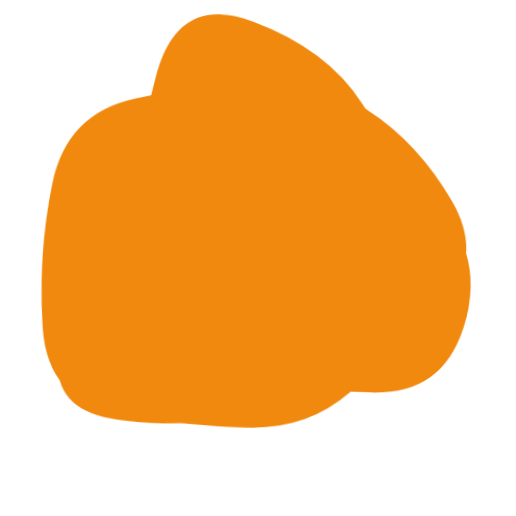
t = 0.00 s
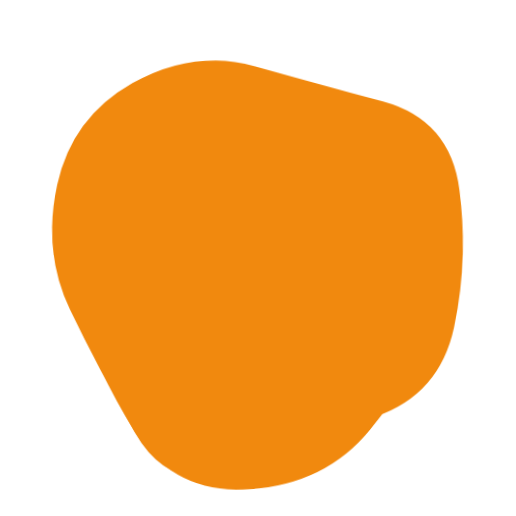
t = 1.25 s
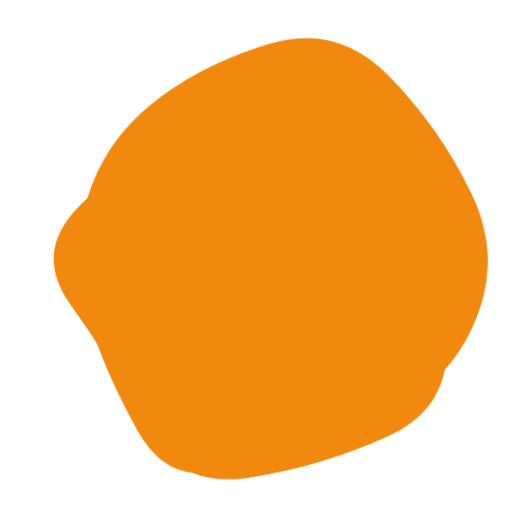
t = 2.25 s
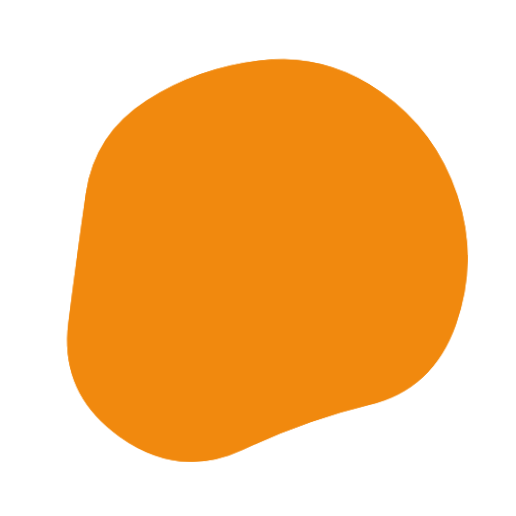
t = 3.50 s
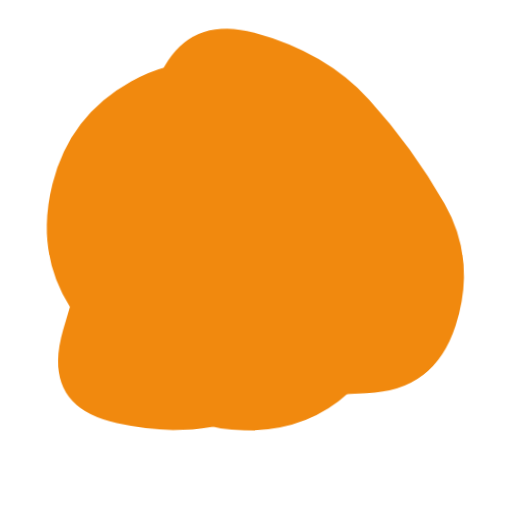
t = 4.75 s
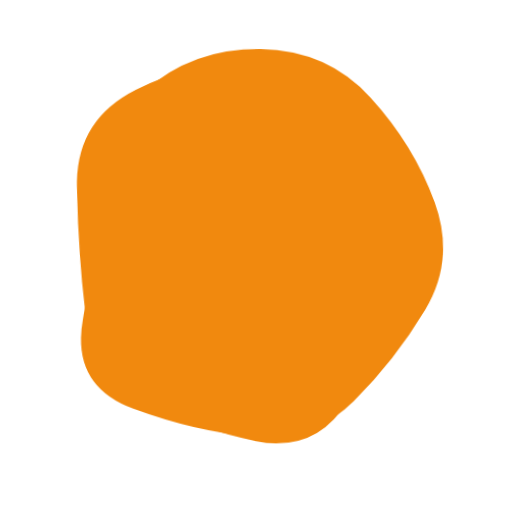
t = 5.75 s

The animated SVG that drew these frames (rendered in a browser with its animation timeline set to each time). Animation: 2 SMIL elements (animate=2); one cycle of 7.00 s, repeats indefinitely.

<svg version="1.1" xmlns="http://www.w3.org/2000/svg" viewBox="0 0 500 500" width="100%" id="blobSvg" filter="blur(0px)" style="opacity: 1;" transform="rotate(1)">
                        <defs>
                        <linearGradient id="gradient" x1="0%" y1="0%" x2="0%" y2="100%">
                            <stop offset="0%" style="stop-color: rgb(241, 137, 14);"></stop>
                            <stop offset="100%" style="stop-color: rgb(241, 137, 14);"></stop>
                        </linearGradient>
                        </defs>
                        
                    <path id="blob" fill="url(#gradient)" style="opacity: 1;"><animate attributeName="d" dur="7s" repeatCount="indefinite" values="M453.70516,317.0107Q433.36186,384.02139,362.52423,381.146Q291.6866,378.27061,242.8433,399.93801Q194,421.60541,117.08118,412.14317Q40.16237,402.68093,64.29201,326.34046Q88.42165,250,109.0107,206.32693Q129.59975,162.65387,148.64317,78.76495Q167.6866,-5.12397,241.8433,20.74072Q316,46.60541,350.8433,99.17023Q385.6866,151.73505,429.86753,200.86753Q474.04846,250,453.70516,317.0107Z;M439.43806,316.51312Q432.44085,383.02623,370.39398,407.14258Q308.3471,431.25893,240.13979,459.78516Q171.93248,488.31139,132.30301,426.26451Q92.67355,364.21763,63.21484,307.10882Q33.75613,250,44.06194,178.90151Q54.36774,107.80301,118.67355,75.31613Q182.97935,42.82924,240.60882,72.66602Q298.23828,102.50279,368.10882,107.87054Q437.97935,113.23828,442.20731,181.61914Q446.43527,250,439.43806,316.51312Z;M460.19079,314.81752Q429.48296,379.63503,366.74655,397.33779Q304.01014,415.04055,238.62673,450.6401Q173.24331,486.23965,141.80231,418.853Q110.3613,351.46635,87.51337,300.73317Q64.66545,250,86.56406,198.80231Q108.46268,147.60462,149.75669,107.39355Q191.05069,67.18248,258.9189,40.41566Q326.7871,13.64883,381.21107,64.45621Q435.63503,115.26359,463.26683,182.63179Q490.89862,250,460.19079,314.81752Z;M469.34657,320.38487Q443.8468,390.76973,373.53877,402.1156Q303.23073,413.46147,238.88463,448.30757Q174.53853,483.15367,122.76833,431.6929Q70.99814,380.23213,76.84563,315.11607Q82.69313,250,78.9227,186.3071Q75.15227,122.6142,131.92223,91.73003Q188.6922,60.84587,253.2305,51.539Q317.7688,42.23213,359.5759,90.92433Q401.383,139.61653,448.11467,194.80827Q494.84633,250,469.34657,320.38487Z;M423.38828,307.00416Q406.39243,364.00831,353.55217,384.57202Q300.71191,405.13573,242.06787,430.50416Q183.42382,455.87258,116.5554,425.63666Q49.68697,395.40075,58.87581,322.70037Q68.06464,250,86.66067,197.31625Q105.2567,144.63251,148.86843,108.53648Q192.48015,72.44045,252.10019,66.13989Q311.72022,59.83933,378.54063,84.21929Q445.36105,108.59925,442.87258,179.29963Q440.38412,250,423.38828,307.00416Z;M402.82336,294.74662Q372.52122,339.49324,339.45366,380.77461Q306.3861,422.05598,251.70463,416.9165Q197.02317,411.77702,159.66506,377.28619Q122.30695,342.79537,72.75579,296.39768Q23.20463,250,37.88851,178.24662Q52.57238,106.49324,117.0304,72.97924Q181.48842,39.46525,238.53957,73.79537Q295.59073,108.12549,332.49083,135.50917Q369.39092,162.89286,401.2582,206.44643Q433.12549,250,402.82336,294.74662Z;M403.5,294Q372,338,343,393Q314,448,254,435.5Q194,423,138,397.5Q82,372,88,311Q94,250,86,187.5Q78,125,134,95.5Q190,66,253,57Q316,48,362,91.5Q408,135,421.5,192.5Q435,250,403.5,294Z;M453.70516,317.0107Q433.36186,384.02139,362.52423,381.146Q291.6866,378.27061,242.8433,399.93801Q194,421.60541,117.08118,412.14317Q40.16237,402.68093,64.29201,326.34046Q88.42165,250,109.0107,206.32693Q129.59975,162.65387,148.64317,78.76495Q167.6866,-5.12397,241.8433,20.74072Q316,46.60541,350.8433,99.17023Q385.6866,151.73505,429.86753,200.86753Q474.04846,250,453.70516,317.0107Z"></animate></path><path id="blob" fill="url(#gradient)" style="opacity: 1;"><animate attributeName="d" dur="7s" repeatCount="indefinite" values="M428.88107,298.41731Q382.87896,346.83463,343.6411,381.94757Q304.40324,417.06052,249.73188,417.66327Q195.06052,418.26602,121.90324,407.33463Q48.74595,396.40324,42.90922,323.20162Q37.07249,250,50.04223,182.03624Q63.01197,114.07249,129.2076,98.49191Q195.40324,82.91133,251.0746,78.83673Q306.74595,74.76214,356.50598,105.64321Q406.26602,136.52427,440.5746,193.26214Q474.88318,250,428.88107,298.41731Z;M437.48517,301.93698Q392.82947,353.87396,357.50371,413.21131Q322.17795,472.54867,247.51112,479.51159Q172.8443,486.47452,129.54819,427.64458Q86.25209,368.81464,81.57785,309.40732Q76.90361,250,83.86283,191.93327Q90.82205,133.86654,141.98146,104.152Q193.14087,74.43745,247.01483,83.88926Q300.88878,93.34106,355.51112,113.62234Q410.13346,133.90361,446.13717,191.95181Q482.14087,250,437.48517,301.93698Z;M424.84079,321.86371Q447.86386,393.72743,384.56836,431.15935Q321.27286,468.59128,248.86371,472.84107Q176.45457,477.09086,148.84107,410.1135Q121.22757,343.13614,67.95457,296.56807Q14.68157,250,76.45485,209.5685Q138.22813,169.13699,166.2505,123.59142Q194.27286,78.04585,249.70464,79.81828Q305.13643,81.59072,362.47721,103.93179Q419.818,126.27286,410.81786,188.13643Q401.81772,250,424.84079,321.86371Z;M469.34657,320.38487Q443.8468,390.76973,373.53877,402.1156Q303.23073,413.46147,238.88463,448.30757Q174.53853,483.15367,122.76833,431.6929Q70.99814,380.23213,76.84563,315.11607Q82.69313,250,78.9227,186.3071Q75.15227,122.6142,131.92223,91.73003Q188.6922,60.84587,253.2305,51.539Q317.7688,42.23213,359.5759,90.92433Q401.383,139.61653,448.11467,194.80827Q494.84633,250,469.34657,320.38487Z;M423.38828,307.00416Q406.39243,364.00831,353.55217,384.57202Q300.71191,405.13573,242.06787,430.50416Q183.42382,455.87258,116.5554,425.63666Q49.68697,395.40075,58.87581,322.70037Q68.06464,250,86.66067,197.31625Q105.2567,144.63251,148.86843,108.53648Q192.48015,72.44045,252.10019,66.13989Q311.72022,59.83933,378.54063,84.21929Q445.36105,108.59925,442.87258,179.29963Q440.38412,250,423.38828,307.00416Z;M453.70516,317.0107Q433.36186,384.02139,362.52423,381.146Q291.6866,378.27061,242.8433,399.93801Q194,421.60541,117.08118,412.14317Q40.16237,402.68093,64.29201,326.34046Q88.42165,250,109.0107,206.32693Q129.59975,162.65387,148.64317,78.76495Q167.6866,-5.12397,241.8433,20.74072Q316,46.60541,350.8433,99.17023Q385.6866,151.73505,429.86753,200.86753Q474.04846,250,453.70516,317.0107Z;M403.5,294Q372,338,343,393Q314,448,254,435.5Q194,423,138,397.5Q82,372,88,311Q94,250,86,187.5Q78,125,134,95.5Q190,66,253,57Q316,48,362,91.5Q408,135,421.5,192.5Q435,250,403.5,294Z;M428.88107,298.41731Q382.87896,346.83463,343.6411,381.94757Q304.40324,417.06052,249.73188,417.66327Q195.06052,418.26602,121.90324,407.33463Q48.74595,396.40324,42.90922,323.20162Q37.07249,250,50.04223,182.03624Q63.01197,114.07249,129.2076,98.49191Q195.40324,82.91133,251.0746,78.83673Q306.74595,74.76214,356.50598,105.64321Q406.26602,136.52427,440.5746,193.26214Q474.88318,250,428.88107,298.41731Z"></animate></path></svg>